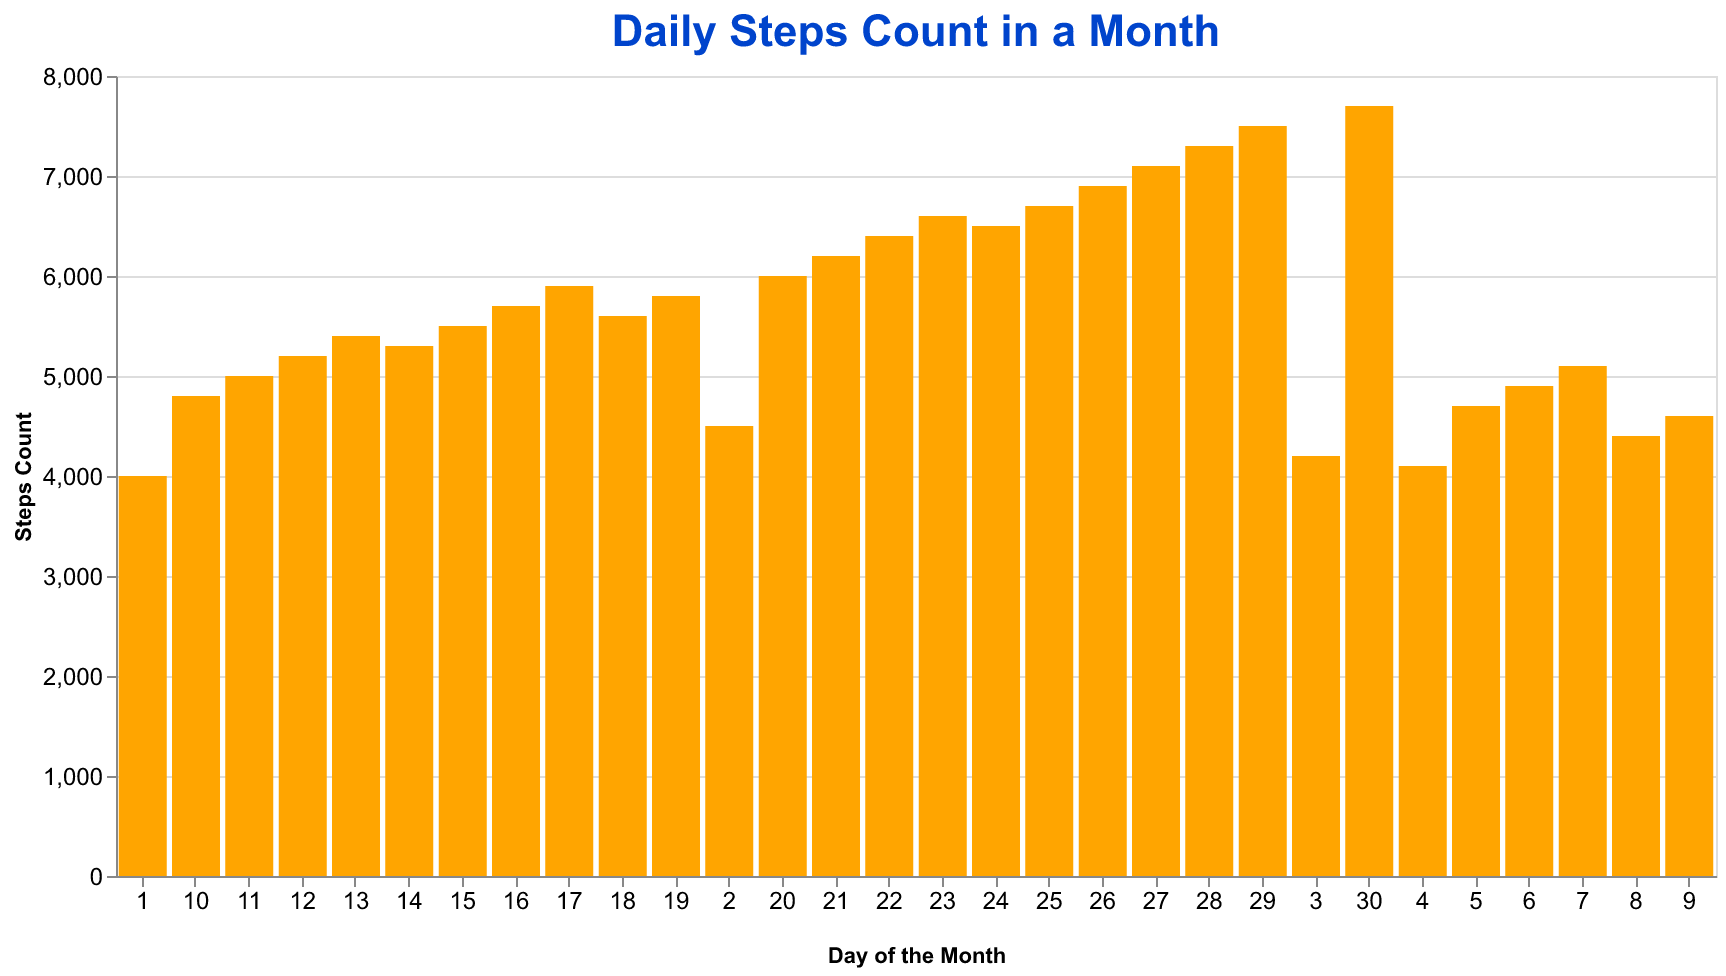

The file beside this chart, header and first rows:
Day, Steps
1, 4000
2, 4500
3, 4200
4, 4100
5, 4700
6, 4900
7, 5100
8, 4400
9, 4600
10, 4800
11, 5000
12, 5200
13, 5400
14, 5300
15, 5500
16, 5700
17, 5900
18, 5600
19, 5800
20, 6000
21, 6200
22, 6400
23, 6600
24, 6500
25, 6700
26, 6900
27, 7100
28, 7300
29, 7500
30, 7700
